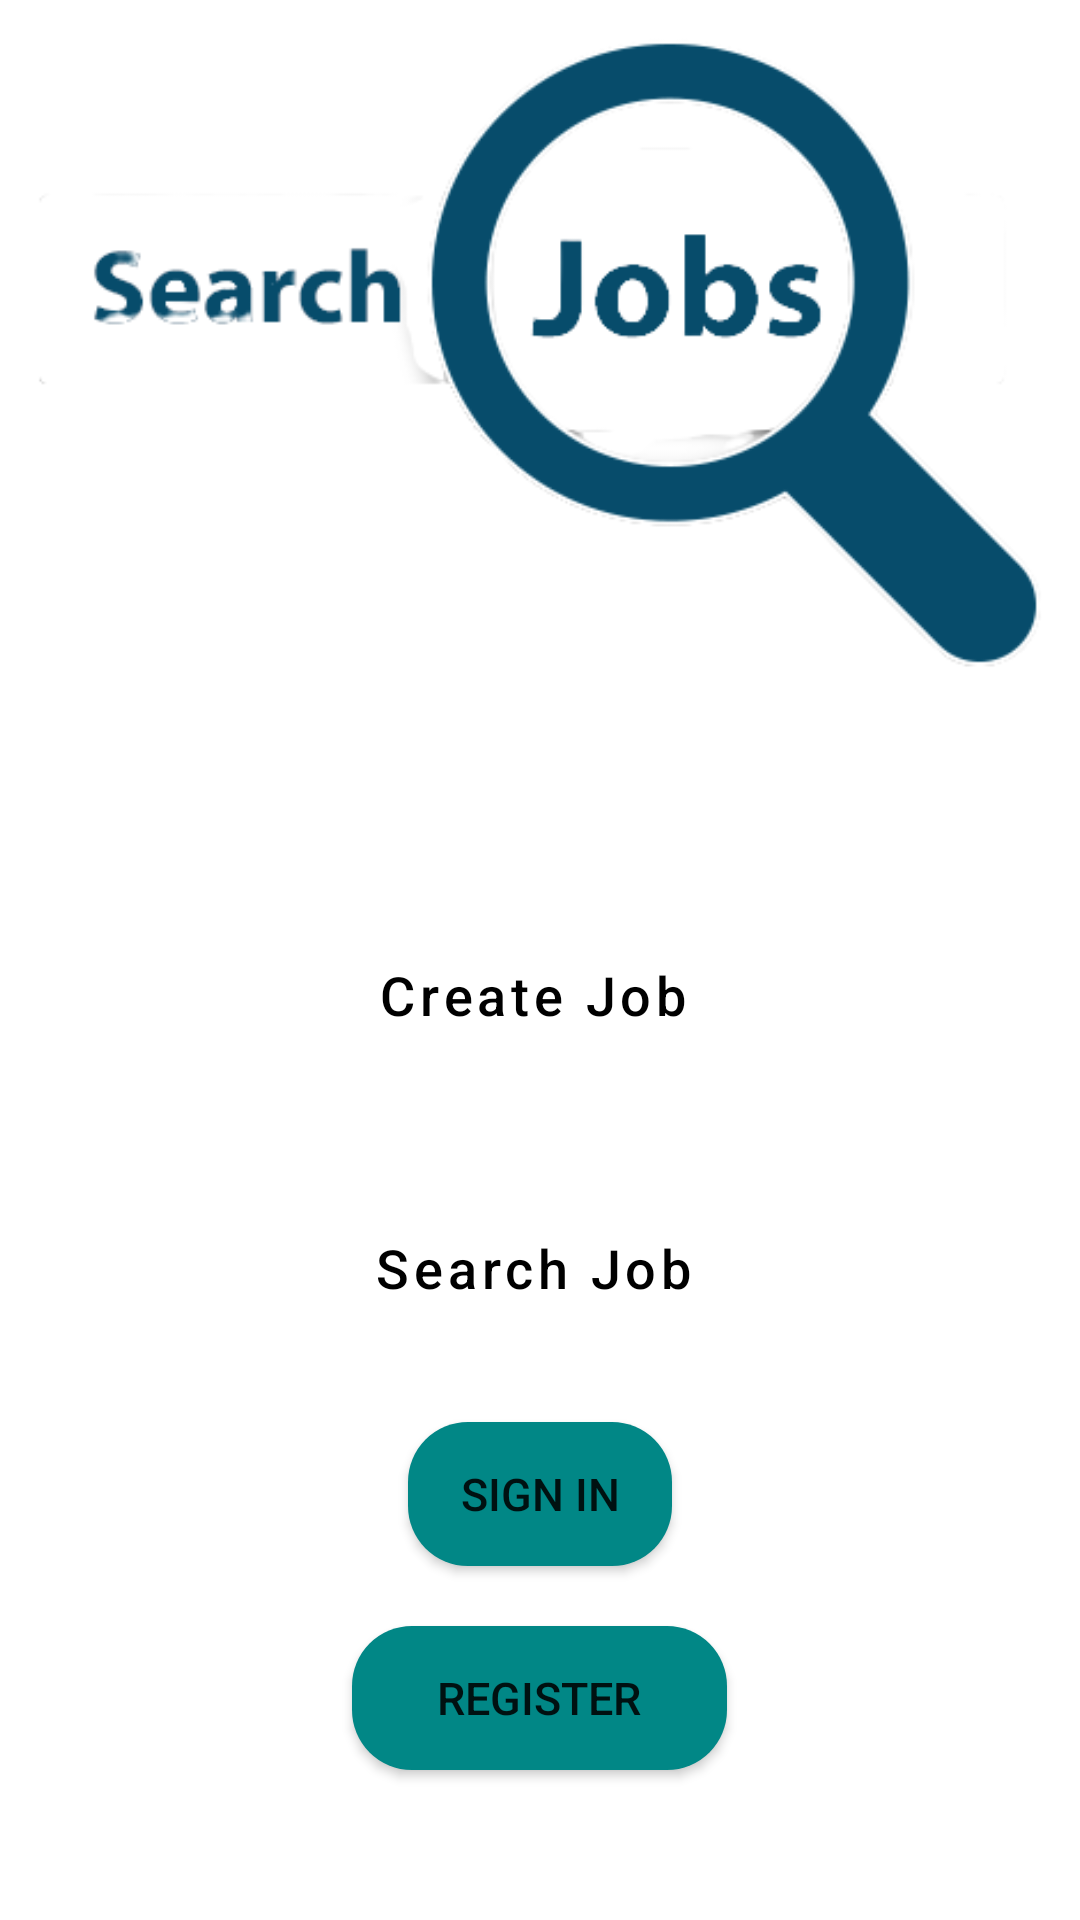

Reconstruct the res/layout file that produces this screen, plus the resources it refers to.
<!-- AndroidManifest.xml: application theme Theme.VICEWork -->
<!-- res/layout/activity_main.xml -->
<?xml version="1.0" encoding="utf-8"?>
<androidx.constraintlayout.widget.ConstraintLayout
    xmlns:android="http://schemas.android.com/apk/res/android"
    xmlns:app="http://schemas.android.com/apk/res-auto"
    xmlns:tools="http://schemas.android.com/tools"
    android:layout_width="match_parent"
    android:layout_height="match_parent"
    tools:context=".MainActivity"
    android:background="@drawable/gh"
    tools:ignore="ExtraText">

    <ImageView
        android:layout_width="346dp"
        android:layout_height="304dp"
        android:layout_marginBottom="400dp"
        android:src="@drawable/j"
        app:layout_constraintBottom_toBottomOf="@+id/linearLayout"
        app:layout_constraintEnd_toEndOf="parent"
        app:layout_constraintStart_toStartOf="parent"
        app:layout_constraintTop_toTopOf="@+id/linearLayout"
        tools:ignore="MissingConstraints"></ImageView>

    <LinearLayout
        android:id="@+id/linearLayout"
        android:layout_width="match_parent"
        android:layout_height="match_parent"
        android:orientation="vertical">


        <Button
            android:id="@+id/btnAddJob"
            style="@style/Widget.MaterialComponents.Button.OutlinedButton.Icon"
            android:layout_width="251dp"
            android:layout_height="63dp"
            android:layout_gravity="center"
            android:layout_marginTop="300dp"
            android:text="Create Job"
            android:textAllCaps="false"
            android:textColor="@color/black"
            android:textSize="18sp"
            app:layout_constraintBottom_toBottomOf="parent"
            app:layout_constraintEnd_toEndOf="parent"
            app:layout_constraintStart_toStartOf="parent"
            app:layout_constraintTop_toTopOf="parent" />

        <Button
            android:id="@+id/btnSearchJob"
            style="@style/Widget.MaterialComponents.Button.OutlinedButton.Icon"
            android:layout_width="251dp"
            android:layout_height="63dp"
            android:layout_gravity="center"
            android:layout_marginTop="28dp"
            android:text="Search Job"
            android:textAllCaps="false"
            android:textColor="@color/black"
            android:textSize="18sp"
            app:layout_constraintBottom_toBottomOf="parent"
            app:layout_constraintEnd_toEndOf="parent"
            app:layout_constraintStart_toStartOf="parent"
            app:layout_constraintTop_toTopOf="parent" />

        <Button
            android:id="@+id/btnlogin"
            android:layout_width="wrap_content"
            android:layout_height="wrap_content"
            android:layout_gravity="center"
            android:layout_marginTop="20dp"
            android:background="@drawable/btt"
            android:text="Sign In"
            android:textSize="15sp" />

        <Button
            android:id="@+id/register"
            android:layout_width="125dp"
            android:layout_height="wrap_content"
            android:layout_gravity="center"
            android:layout_marginTop="20dp"
            android:background="@drawable/btt"
            android:text="Register"
            android:textSize="15sp" />
    </LinearLayout>

</androidx.constraintlayout.widget.ConstraintLayout>
<!-- resources referenced by this layout -->
<resources>
  <color name="black">#FF000000</color>
  <!-- drawable btt (drawable) -->
  <?xml version="1.0" encoding="utf-8"?>
  <shape xmlns:android="http://schemas.android.com/apk/res/android"
      android:padding="10dp"
      android:shape="rectangle"
      >
      <solid android:color="@color/gl" />
  
      <corners
          android:bottomLeftRadius="20dp"
          android:bottomRightRadius="20dp"
          android:topLeftRadius="20dp"
          android:topRightRadius="20dp" />
  
  </shape>
  <!-- drawable j: png bitmap (drawable, 31940 bytes) -->
  <style name="Theme.VICEWork" parent="Theme.MaterialComponents.DayNight.DarkActionBar">
          
          <item name="colorPrimary">@color/purple_500</item>
          <item name="colorPrimaryVariant">@color/purple_700</item>
          <item name="colorOnPrimary">@color/white</item>
          
          <item name="colorSecondary">@color/teal_200</item>
          <item name="colorSecondaryVariant">@color/teal_700</item>
          <item name="colorOnSecondary">@color/black</item>
          
          <item name="android:statusBarColor" tools:targetApi="l">?attr/colorPrimaryVariant</item>
          
      </style>
  <color name="gl">#FF018786</color>
  <color name="purple_500">#03AFFB</color>
  <color name="purple_700">#FF3700B3</color>
  <color name="white">#FFFFFFFF</color>
  <color name="teal_200">#FF03DAC5</color>
  <color name="teal_700">#FF018786</color>
</resources>
